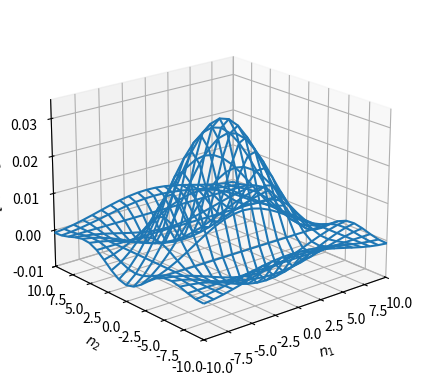

Reproduce this figure in Python.
import numpy as np
import matplotlib.pyplot as plt
from mpl_toolkits.mplot3d import Axes3D

wc1 = np.pi / 8; wc2 = np.pi / 4                  # 周波数帯域
L = 10
n = np.arange(-L, L + 1)
n1, n2 = np.meshgrid(n, n)                        # 空間軸の範囲
x = (wc1 / np.pi * np.sinc(wc1 * n1 / np.pi)) \
    * (wc2 / np.pi * np.sinc(wc2 * n2 / np.pi))   # 信号の計算
fig1 = plt.figure()
ax1 = fig1.add_subplot(1, 1, 1, projection='3d')
ax1.plot_wireframe(n1, n2, x)                     # データの3次元プロット（ワイヤーフレーム）
ax1.set_xlim(-L, L); ax1.set_ylim(-L, L); ax1.set_zlim(-0.01, 0.035)
ax1.set_xlabel('$n_1$')
ax1.set_ylabel('$n_2$')
ax1.set_zlabel('$x[n_1,n_2]$')
ax1.view_init(elev=20, azim=-130)                 # 3次元プロットの表示角度の調整
